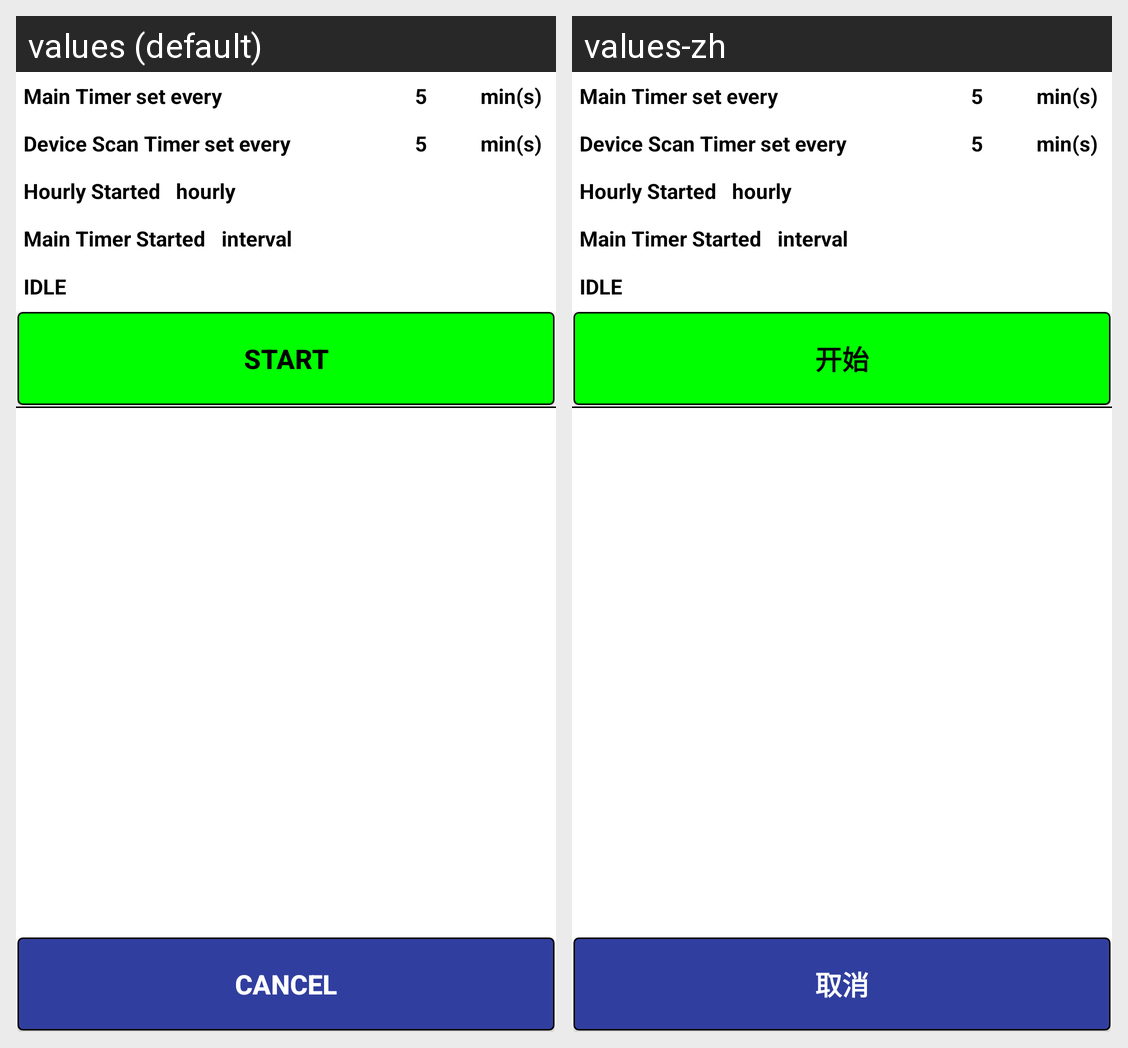

Locale-by-locale string values for the Android screen shown in this grid:
Android screen res/layout/activity_temp_logger_whse_scan.xml rendered under 2 locales, left to right: values (default), values-zh. Device: Nexus 5 (rendered at 1080×1920; each locale shown at half size, 540×960, under a caption strip naming it); theme AppTheme.
Strings drawn on this screen, with the default value and each locale's value (text and hints the layout hard-codes, and strings that could not be matched under every locale, appear in the picture but are not listed):

buttontext_start
  values: START
  values-zh: 开始

buttontext_cancel
  values: CANCEL
  values-zh: 取消
